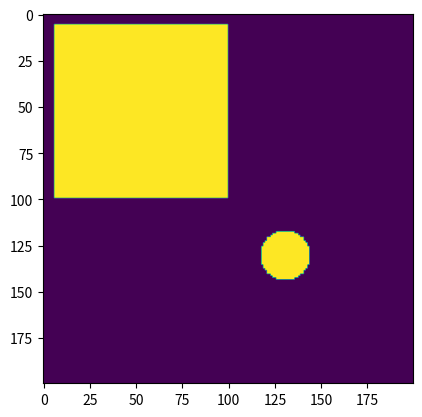

Write Python code to recreate this figure.
import numpy as np
import random
import matplotlib.pyplot as plt
import json

random.seed(42)

def circle(r, res=100):
    # Create a circle
    x_circ, y_circ = np.meshgrid(np.linspace(-r, r, res), np.linspace(-r, r, res))
    circle = np.sqrt(x_circ ** 2 + y_circ ** 2) <= 1
    circle_array = circle.astype(int)#.tolist()
    return circle_array

def rectangle(w, h, res=100):
    # Create a rectangle
    x_rect, y_rect = np.meshgrid(np.linspace(-w, h, res), np.linspace(-w/2, h/2, res))
    rectangle = np.ones_like(x_rect, dtype=bool)
    rect_array = rectangle.astype(int)#.tolist()
    return rect_array

# def triangle(w, h, res=100):
#     # Create a triangle
#     x_tri, y_tri = np.meshgrid(np.linspace(-w, h, res), np.linspace(-w, h, res))
#     # triangle = (y_tri >= 0) & (y_tri <= 1 - np.abs(x_tri))
#     # triangle = (y_tri >= 0)
#     triangle = (y_tri <= 1 - np.abs(x_tri))
#     # tri_array = triangle.astype(int)#.tolist()
#     return triangle
#     return tri_array

def create_objects(w, h):
    canvas = np.zeros((w, h), dtype=int)

    l1 = random.randint(w/4, 3*w/4); s1 = random.randint(0, w/2)
    l2 = random.randint(w/4, 3*w/4); s2 = random.randint(0, w/4)
    l3 = random.randint(w/4, 3*w/4); s3 = random.randint(0, w/4)

    print("l1:", l1)
    print("s1:", s1)
    canvas[l1-s1:l1+s1, l1-s1:l1+s1] = circle(1, res=s1*2)

    print("l2:", l2)
    print("s2:", s2)
    canvas[l2-s2:l2+s2, l2-s2:l2+s2] = rectangle(s2, s2, res=s2*2)
    print("rectangle shape:", rectangle(s2, s2, res=s2*2).shape)

    # print("l3:", l3)
    # print("s3:", s3)
    # canvas[l3-s3:l3+s3, l3-s3:l3+s3] = triangle(s3, s3, res=s3*2)
    # print("triangle shape:", triangle(s3, s3, res=s3*2).shape)

    return canvas

    # with open("objects.json", "w") as f:
    #     json.dump(objects, f)

    # print("Objects saved to objects.json")

# Call the function
# create_objects(w=100, h=100)
# res = triangle(100, 100)
res = create_objects(w=200, h=200)
plt.imshow(res)
plt.show()

objects = {"grid": res.flatten().tolist()}
with open("objects.json", "w") as f:
    f.write(json.dumps(objects))
